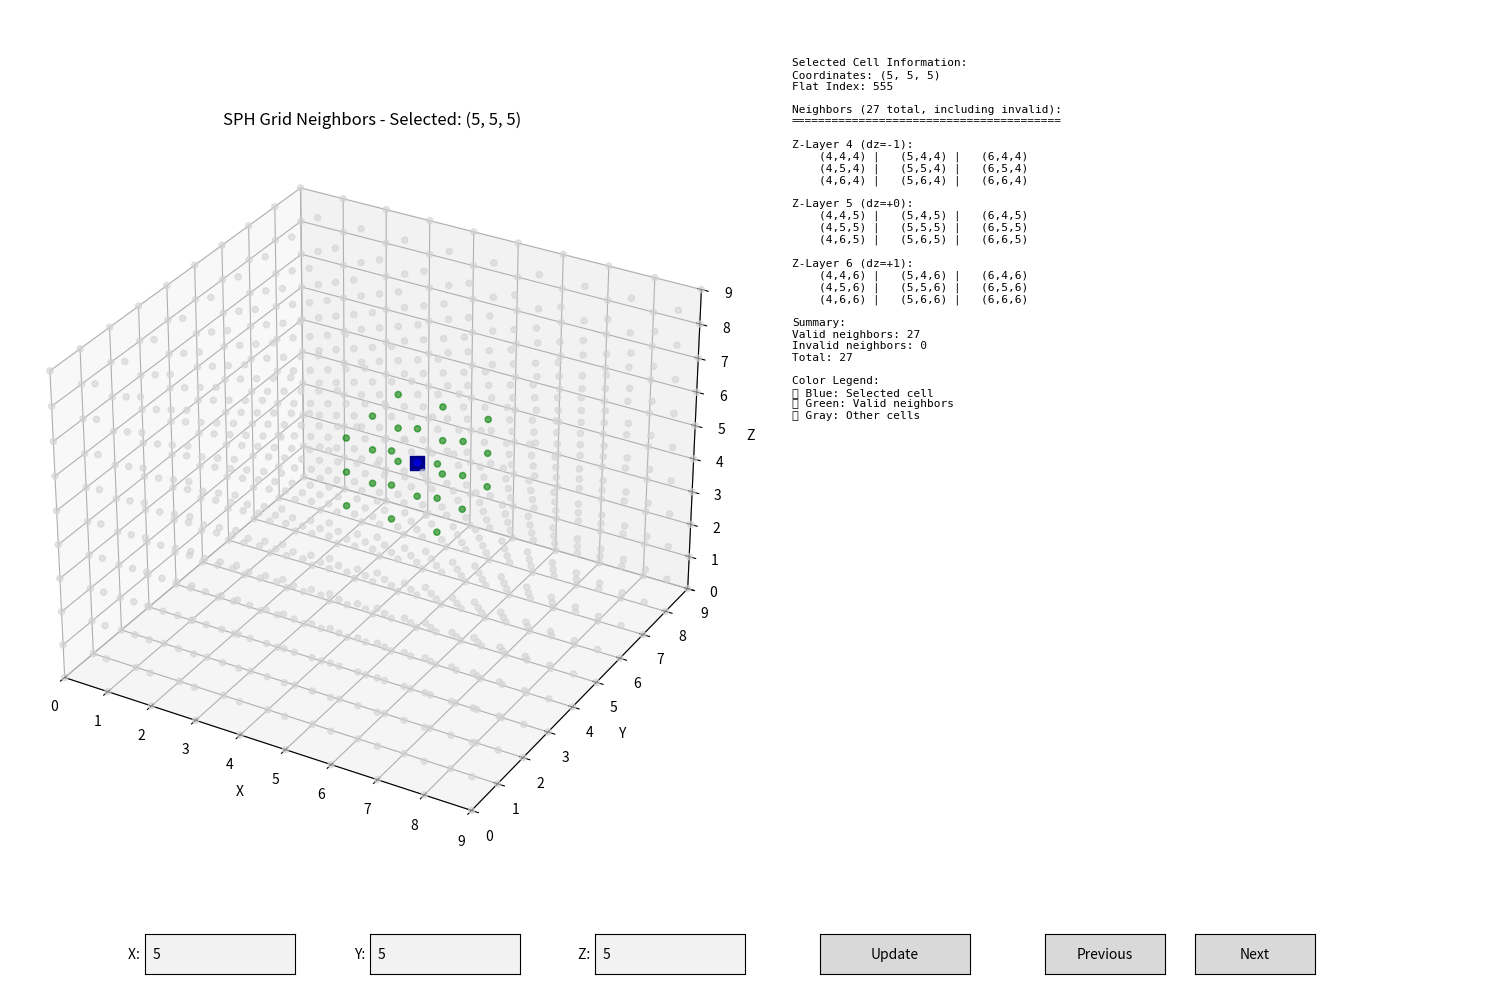

Reproduce this figure in Python.
import numpy as np
import matplotlib.pyplot as plt
from matplotlib.widgets import Button, TextBox
from mpl_toolkits.mplot3d import Axes3D

class SPHGridVisualizer:
    def __init__(self, grid_size_x=10, grid_size_y=10, grid_size_z=10):
        self.GRID_SIZE_X = grid_size_x
        self.GRID_SIZE_Y = grid_size_y
        self.GRID_SIZE_Z = grid_size_z
        self.GRID_CENTER = np.array([0.0, 0.0, 0.0])
        
        # Current selected cell
        self.selected_x = 5
        self.selected_y = 5
        self.selected_z = 5
        
        self.setup_plot()
        
    def flat_index_from_grid(self, x, y, z):
        """Convert 3D grid coordinates to flat index"""
        return x + y * self.GRID_SIZE_X + z * self.GRID_SIZE_X * self.GRID_SIZE_Y
    
    def grid_index_from_flat(self, flat_index):
        """Convert flat index back to 3D grid coordinates"""
        z = flat_index // (self.GRID_SIZE_X * self.GRID_SIZE_Y)
        y = (flat_index % (self.GRID_SIZE_X * self.GRID_SIZE_Y)) // self.GRID_SIZE_X
        x = flat_index % self.GRID_SIZE_X
        return x, y, z
    
    def is_valid_grid_index(self, x, y, z):
        """Check if grid coordinates are valid"""
        return (0 <= x < self.GRID_SIZE_X and 
                0 <= y < self.GRID_SIZE_Y and 
                0 <= z < self.GRID_SIZE_Z)
    
    def get_neighbour_indices(self, x, y, z):
        """Get all 27 neighbor indices (including the cell itself)"""
        indices = []
        for dz in [-1, 0, 1]:
            for dy in [-1, 0, 1]:
                for dx in [-1, 0, 1]:
                    nx = x + dx
                    ny = y + dy
                    nz = z + dz
                    
                    if self.is_valid_grid_index(nx, ny, nz):
                        indices.append(self.flat_index_from_grid(nx, ny, nz))
                    else:
                        indices.append(None)  # Invalid neighbor
        return indices
    
    def setup_plot(self):
        """Initialize the 3D plot and controls"""
        self.fig = plt.figure(figsize=(15, 10))
        
        # Main 3D plot
        self.ax = self.fig.add_subplot(121, projection='3d')
        
        # Info panel
        self.info_ax = self.fig.add_subplot(122)
        self.info_ax.axis('off')
        
        # Control buttons and text boxes
        ax_x = plt.axes([0.1, 0.02, 0.1, 0.04])
        ax_y = plt.axes([0.25, 0.02, 0.1, 0.04])
        ax_z = plt.axes([0.4, 0.02, 0.1, 0.04])
        ax_update = plt.axes([0.55, 0.02, 0.1, 0.04])
        ax_prev = plt.axes([0.7, 0.02, 0.08, 0.04])
        ax_next = plt.axes([0.8, 0.02, 0.08, 0.04])
        
        self.text_x = TextBox(ax_x, 'X: ', initial=str(self.selected_x))
        self.text_y = TextBox(ax_y, 'Y: ', initial=str(self.selected_y))
        self.text_z = TextBox(ax_z, 'Z: ', initial=str(self.selected_z))
        self.btn_update = Button(ax_update, 'Update')
        self.btn_prev = Button(ax_prev, 'Previous')
        self.btn_next = Button(ax_next, 'Next')
        
        # Connect events
        self.btn_update.on_clicked(self.update_selection)
        self.btn_prev.on_clicked(self.previous_cell)
        self.btn_next.on_clicked(self.next_cell)
        
        self.update_visualization()
    
    def update_selection(self, event=None):
        """Update selection based on text box input"""
        try:
            x = int(self.text_x.text)
            y = int(self.text_y.text)
            z = int(self.text_z.text)
            
            if self.is_valid_grid_index(x, y, z):
                self.selected_x = x
                self.selected_y = y
                self.selected_z = z
                self.update_visualization()
            else:
                print(f"Invalid coordinates: ({x}, {y}, {z})")
        except ValueError:
            print("Please enter valid integers")
    
    def previous_cell(self, event):
        """Go to previous cell in flat index order"""
        current_flat = self.flat_index_from_grid(self.selected_x, self.selected_y, self.selected_z)
        if current_flat > 0:
            new_flat = current_flat - 1
            x, y, z = self.grid_index_from_flat(new_flat)
            self.selected_x, self.selected_y, self.selected_z = x, y, z
            self.text_x.set_val(str(x))
            self.text_y.set_val(str(y))
            self.text_z.set_val(str(z))
            self.update_visualization()
    
    def next_cell(self, event):
        """Go to next cell in flat index order"""
        current_flat = self.flat_index_from_grid(self.selected_x, self.selected_y, self.selected_z)
        max_flat = self.GRID_SIZE_X * self.GRID_SIZE_Y * self.GRID_SIZE_Z - 1
        if current_flat < max_flat:
            new_flat = current_flat + 1
            x, y, z = self.grid_index_from_flat(new_flat)
            self.selected_x, self.selected_y, self.selected_z = x, y, z
            self.text_x.set_val(str(x))
            self.text_y.set_val(str(y))
            self.text_z.set_val(str(z))
            self.update_visualization()
    
    def update_visualization(self):
        """Update the 3D visualization"""
        self.ax.clear()
        
        # Get neighbors of selected cell
        neighbors = self.get_neighbour_indices(self.selected_x, self.selected_y, self.selected_z)
        neighbor_coords = set()
        
        for neighbor_flat in neighbors:
            if neighbor_flat is not None:
                nx, ny, nz = self.grid_index_from_flat(neighbor_flat)
                neighbor_coords.add((nx, ny, nz))
        
        # Create grid visualization
        x_coords, y_coords, z_coords = [], [], []
        colors = []
        
        for x in range(self.GRID_SIZE_X):
            for y in range(self.GRID_SIZE_Y):
                for z in range(self.GRID_SIZE_Z):
                    x_coords.append(x)
                    y_coords.append(y)
                    z_coords.append(z)
                    
                    # Color coding
                    if (x, y, z) == (self.selected_x, self.selected_y, self.selected_z):
                        colors.append('blue')  # Selected cell
                    elif (x, y, z) in neighbor_coords:
                        colors.append('green')  # Neighbors
                    else:
                        colors.append('lightgray')  # Other cells
        
        # Plot all cells
        self.ax.scatter(x_coords, y_coords, z_coords, c=colors, s=20, alpha=0.6)
        
        # Highlight selected cell with larger marker
        self.ax.scatter([self.selected_x], [self.selected_y], [self.selected_z], 
                       c='darkblue', s=100, marker='s')
        
        # Set labels and limits
        self.ax.set_xlabel('X')
        self.ax.set_ylabel('Y')
        self.ax.set_zlabel('Z')
        self.ax.set_xlim(0, self.GRID_SIZE_X-1)
        self.ax.set_ylim(0, self.GRID_SIZE_Y-1)
        self.ax.set_zlim(0, self.GRID_SIZE_Z-1)
        
        title = f'SPH Grid Neighbors - Selected: ({self.selected_x}, {self.selected_y}, {self.selected_z})'
        self.ax.set_title(title)
        
        # Update info panel
        self.update_info_panel(neighbors)
        
        plt.draw()
    
    def update_info_panel(self, neighbors):
        """Update the information panel with neighbor details"""
        self.info_ax.clear()
        self.info_ax.axis('off')
        
        # Selected cell info
        selected_flat = self.flat_index_from_grid(self.selected_x, self.selected_y, self.selected_z)
        
        info_text = f"Selected Cell Information:\n"
        info_text += f"Coordinates: ({self.selected_x}, {self.selected_y}, {self.selected_z})\n"
        info_text += f"Flat Index: {selected_flat}\n\n"
        
        info_text += f"Neighbors (27 total, including invalid):\n"
        info_text += "=" * 40 + "\n"
        
        valid_neighbors = []
        invalid_count = 0
        
        # Organize neighbors by layer (z-1, z, z+1)
        for layer, dz in enumerate([-1, 0, 1]):
            info_text += f"\nZ-Layer {self.selected_z + dz} (dz={dz:+d}):\n"
            
            for dy in [-1, 0, 1]:
                row_neighbors = []
                for dx in [-1, 0, 1]:
                    idx = layer * 9 + (dy + 1) * 3 + (dx + 1)
                    neighbor_flat = neighbors[idx]
                    
                    if neighbor_flat is not None:
                        nx, ny, nz = self.grid_index_from_flat(neighbor_flat)
                        row_neighbors.append(f"({nx},{ny},{nz})")
                        valid_neighbors.append((nx, ny, nz))
                    else:
                        row_neighbors.append("INVALID")
                        invalid_count += 1
                
                info_text += "  " + " | ".join(f"{n:>9}" for n in row_neighbors) + "\n"
        
        info_text += f"\nSummary:\n"
        info_text += f"Valid neighbors: {len(valid_neighbors)}\n"
        info_text += f"Invalid neighbors: {invalid_count}\n"
        info_text += f"Total: {len(neighbors)}\n"
        
        # Color legend
        info_text += f"\nColor Legend:\n"
        info_text += f"🔵 Blue: Selected cell\n"
        info_text += f"🟢 Green: Valid neighbors\n"
        info_text += f"⚪ Gray: Other cells\n"
        
        self.info_ax.text(0.05, 0.95, info_text, transform=self.info_ax.transAxes, 
                         fontfamily='monospace', fontsize=8, verticalalignment='top')
    
    def show(self):
        """Display the visualization"""
        plt.tight_layout()
        plt.show()

# Create and run the visualizer
if __name__ == "__main__":
    # You can adjust grid size here to match your SPH solver
    visualizer = SPHGridVisualizer(grid_size_x=10, grid_size_y=10, grid_size_z=10)
    
    print("SPH Grid Neighbor Visualizer")
    print("=" * 50)
    print("Controls:")
    print("- Enter X, Y, Z coordinates in the text boxes and click 'Update'")
    print("- Use 'Previous'/'Next' buttons to navigate through cells in flat index order")
    print("- Blue cell = Selected cell")
    print("- Green cells = Valid neighbors")
    print("- Gray cells = Other cells")
    print("- Invalid neighbors are not shown (outside grid bounds)")
    
    visualizer.show()